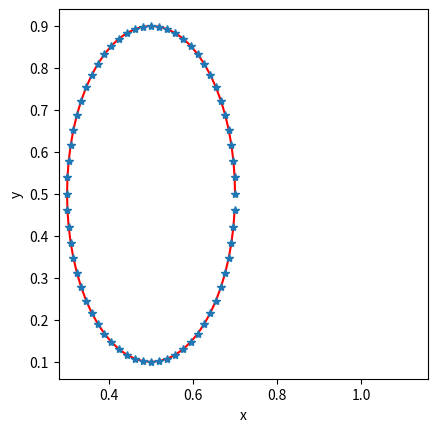

Write Python code to recreate this figure.
'''-------------------------------------------------------------------------

 IB2d is an Immersed Boundary Code (IB) for solving fully coupled non-linear 
 	fluid-structure interaction models. This version of the code is based off of
	Peskin's Immersed Boundary Method Paper in Acta Numerica, 2002.

 Author: Nicholas A. Battista
 Email:  nick.battista@unc.edu
 Date Created: May 27th, 2015\
 Python 3.5 port by: Christopher Strickland
 Institution: UNC-CH

 This code is capable of creating Lagrangian Structures using:
 	1. Springs
 	2. Beams (*torsional springs)
 	3. Target Points
	4. Muscle-Model (combined Force-Length-Velocity model, "HIll+(Length-Tension)")

 One is able to update those Lagrangian Structure parameters, e.g., 
 spring constants, resting lengths, etc
 
 There are a number of built in Examples, mostly used for teaching purposes. 
 
 If you would like us to add a specific muscle model, 
 please let Nick (nick.battista@unc.edu) know.
 ----------------------------------------------------------------------------'''

import numpy as np
from math import cos, sin, pi, sqrt
import matplotlib.pyplot as plt
 
################################################################################
#
# FUNCTION: creates the RUBBERBAND-EXAMPLE geometry and prints associated input files
#
################################################################################

def Rubberband():

    #
    # Grid Parameters (MAKE SURE MATCHES IN input2d !!!)
    #
    Nx =  32        # # of Eulerian Grid Pts. in x-Direction (MUST BE EVEN!!!)
    Ny =  32        # # of Eulerian Grid Pts. in y-Direction (MUST BE EVEN!!!)
    Lx = 1.0        # Length of Eulerian Grid in x-Direction
    Ly = 1.0        # Length of Eulerian Grid in y-Direction


    # Immersed Structure Geometric / Dynamic Parameters #
    N = 2*Nx         # Number of Lagrangian Pts. (2x resolution of Eulerian grid)
    a = 0.4          # Length of semi-major axis.
    b = 0.2          # Length of semi-minor axis.
    ds_Rest = 0      # Resting length of springs
    struct_name = 'rubberband' # Name for .vertex, .spring, etc files.


    # Call function to construct geometry
    xLag,yLag = give_Me_Immsersed_Boundary_Geometry(N,a,b)


    # Plot Geometry to test
    plt.plot(xLag,yLag,'r-',xLag,yLag,'*')
    plt.xlabel('x'); plt.ylabel('y')
    plt.axis('square')
    plt.show(block=True)


    # Prints .vertex file!
    print_Lagrangian_Vertices(xLag,yLag,struct_name)


    # Prints .spring file!
    k_Spring = 2.5e4
    print_Lagrangian_Springs(xLag,yLag,k_Spring,ds_Rest,struct_name)


    # Prints .beam file!
    #k_Beam = 0.5; C = 0.0
    #print_Lagrangian_Beams(xLag,yLag,k_Beam,C,struct_name)


    # Prints .target file!
    #k_Target = 1e7
    #print_Lagrangian_Target_Pts(xLag,k_Target,struct_name)

########################################################################
#
# FUNCTION: prints VERTEX points to a file called rubberband.vertex
#
########################################################################

def print_Lagrangian_Vertices(xLag,yLag,struct_name):

    N = len(xLag)
    
    with open(struct_name + '.vertex', 'w') as vertex_fid:
        vertex_fid.write('{0}\n'.format(N))

        #Loops over all Lagrangian Pts.
        for s in range(N):
            X_v = xLag[s]
            Y_v = yLag[s]
            vertex_fid.write('{0:1.16e} {1:1.16e}\n'.format(X_v, Y_v))

    
########################################################################
#
# FUNCTION: prints Vertex points to a file called rubberband.vertex
#
########################################################################

def print_Lagrangian_Target_Pts(xLag,k_Target,struct_name):

    N = len(xLag)
    
    with open(struct_name + '.target', 'w') as target_fid:
        target_fid.write('{0}\n'.format(N))

        #Loops over all Lagrangian Pts.
        for s in range(N):
            target_fid.write('{0:d} {1:1.16e}\n'.format(s, k_Target))

    
    
################################################################################
#
# FUNCTION: prints BEAM (Torsional Spring) points to a file called rubberband.beam
#
################################################################################

def print_Lagrangian_Beams(xLag,yLag,k_Beam,C,struct_name):

    # k_Beam: beam stiffness
    # C: beam curvature
    
    N = len(xLag) # NOTE: Total number of beams = Number of Total Lag Pts. - 2

    with open(struct_name + '.beam','w') as beam_fid:

        beam_fid.write('{0:d}\n'.format(N))

        #spring_force = kappa_spring*ds/(ds**2)

        #BEAMS BETWEEN VERTICES
        for s in range(N):
            if  s <= N-1:       
                beam_fid.write('{0:d} {1:d} {2:d} {3:1.16e} {4:1.16e}\n'.format(\
                s-1, s, s+1, k_Beam, C[s] ))
            else:
                #Case s=N-1
                beam_fid.write('{0:d} {1:d} {2:d} {3:1.16e} {4:1.16e}\n'.format(\
                s-1, s, 0, k_Beam, C[s] ))


########################################################################
#
# FUNCTION: prints SPRING points to a file called rubberband.spring
#
########################################################################

def print_Lagrangian_Springs(xLag,yLag,k_Spring,ds_Rest,struct_name):

    N = len(xLag)
    
    with open(struct_name + '.spring', 'w') as spring_fid:

        spring_fid.write('{0:d}\n'.format(N))

        #spring_force = kappa_spring*ds/(ds**2)

        #SPRINGS BETWEEN VERTICES
        for s in range(N):
            if s < N-1:
                spring_fid.write('{0:d} {1:d} {2:1.16e} {3:1.16e}\n'.format(\
                s, s+1, k_Spring, ds_Rest))
            else:
                #Case s=N-1
                spring_fid.write('{0:d} {1:d} {2:1.16e} {3:1.16e}\n'.format(\
                s, 0, k_Spring, ds_Rest))

########################################################################
#
# FUNCTION: creates the Lagrangian structure geometry
#
########################################################################


def give_Me_Immsersed_Boundary_Geometry(N,rmin,rmax):

    # The immsersed structure is an ellipse #
    t = 2*pi/N
    xLag = np.zeros(N)
    yLag = np.zeros(N)
    for ii in range(N):
    
        xLag[ii] = 0.5 + rmax * cos( 2*pi/N*ii )
        yLag[ii] = 0.5 + rmin * sin( 2*pi/N*ii )
    
    return (xLag,yLag)

if __name__ == "__main__":
    Rubberband()
